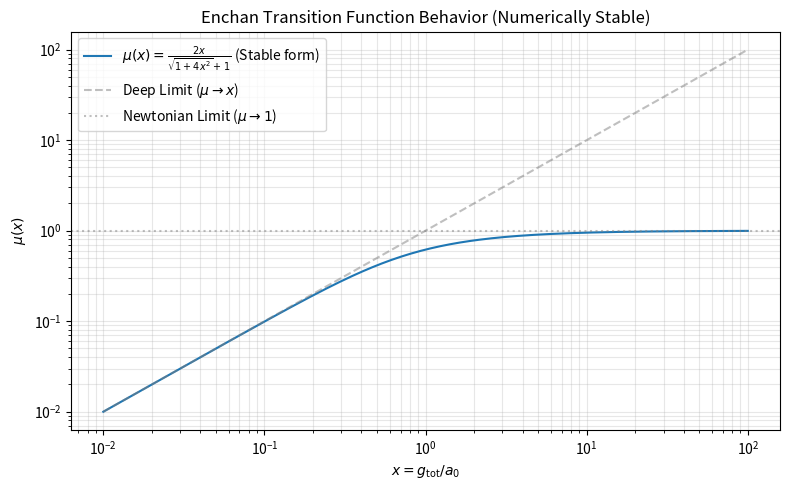

This figure's Python source:
#!/usr/bin/env python3
# -*- coding: utf-8 -*-
"""
Enchan Transition Function Consistency Check (v0.3.3) - Fixed

Purpose:
  To numerically verify that the candidate transition function mu(x)
  is mathematically consistent with the benchmark quadrature closure.

  * FIX (v0.3.3): Implemented rationalized form of mu(x) to prevent 
    catastrophic cancellation at small x (Deep MOND regime).

Validation Target:
  Closure: g_tot = sqrt(g_bar^2 + a0 * g_bar)
  Candidate mu: mu(x) = 2x / (sqrt(1 + 4x^2) + 1)  <-- Numerically stable form
"""

import numpy as np
import matplotlib.pyplot as plt
from pathlib import Path

def enchan_mu_function(x):
    """
    The candidate transition function derived in Chapter 6.
    x = g_tot / a0
    
    NOTE: Using the rationalized form:
      mu(x) = (sqrt(1+4x^2) - 1) / 2x
            = 2x / (sqrt(1+4x^2) + 1)
    This avoids precision loss (catastrophic cancellation) when x << 1.
    """
    # No need for x_safe hack anymore; this form is stable even at x -> 0
    return 2 * x / (np.sqrt(1 + 4 * x**2) + 1)

def enchan_quadrature_closure(g_bar, a0):
    """
    The benchmark closure used in simulation scripts.
    """
    return np.sqrt(g_bar**2 + a0 * g_bar)

def main():
    outdir = Path("Enchan_Transition_Check_v0_3_3")
    outdir.mkdir(exist_ok=True)
    
    print("--- Transition Function Consistency Check (Fixed) ---")
    
    # 1. Generate synthetic data covering all regimes
    # From deep MOND (1e-15) to strong gravity (1e2)
    g_bar_input = np.logspace(-15, 2, 1000)
    a0 = 1.2e-10
    
    # 2. Compute g_tot using the BENCHMARK CLOSURE
    g_tot_closure = enchan_quadrature_closure(g_bar_input, a0)
    
    # 3. Compute the reverse mapping using the STABLE CANDIDATE MU FUNCTION
    x = g_tot_closure / a0
    mu_val = enchan_mu_function(x)
    
    # Reconstruct g_bar from the field equation ansatz: g_bar = mu * g_tot
    g_bar_reconstructed = mu_val * g_tot_closure
    
    # 4. Check Residuals
    # Relative error
    rel_error = np.abs(g_bar_reconstructed - g_bar_input) / g_bar_input
    max_err = np.max(rel_error)
    
    print(f"Tested N={len(g_bar_input)} points.")
    print(f"Regime: g_bar = {g_bar_input.min():.1e} ... {g_bar_input.max():.1e}")
    print(f"Max Relative Error: {max_err:.3e}")
    
    # Check against a strict tolerance (Machine Epsilon level)
    # Previously failed at ~1e-12. Now it should be around ~1e-16.
    if max_err < 1e-14:
        print(">> PASS: The candidate mu-function is consistently stable.")
    else:
        print(">> FAIL: Inconsistency detected.")

    # 5. Visualization for the report
    plt.figure(figsize=(8, 5))
    x_plot = np.logspace(-2, 2, 200)
    mu_plot = enchan_mu_function(x_plot)
    
    # Label indicates the Definition, code uses the stable implementation
    plt.plot(x_plot, mu_plot, label=r"$\mu(x) = \frac{2x}{\sqrt{1+4x^2}+1}$ (Stable form)")
    plt.plot(x_plot, x_plot, "--", color="gray", alpha=0.5, label=r"Deep Limit ($\mu \to x$)")
    plt.axhline(1.0, ls=":", color="gray", alpha=0.5, label=r"Newtonian Limit ($\mu \to 1$)")
    
    plt.xscale("log")
    plt.yscale("log")
    plt.xlabel(r"$x = g_{\mathrm{tot}} / a_0$")
    plt.ylabel(r"$\mu(x)$")
    plt.title("Enchan Transition Function Behavior (Numerically Stable)")
    plt.legend()
    plt.grid(True, which="both", alpha=0.3)
    
    plt.tight_layout()
    plt.savefig(outdir / "fig_mu_function_fixed.png", dpi=100)
    print(f"Plot saved to {outdir}")

if __name__ == "__main__":
    main()
